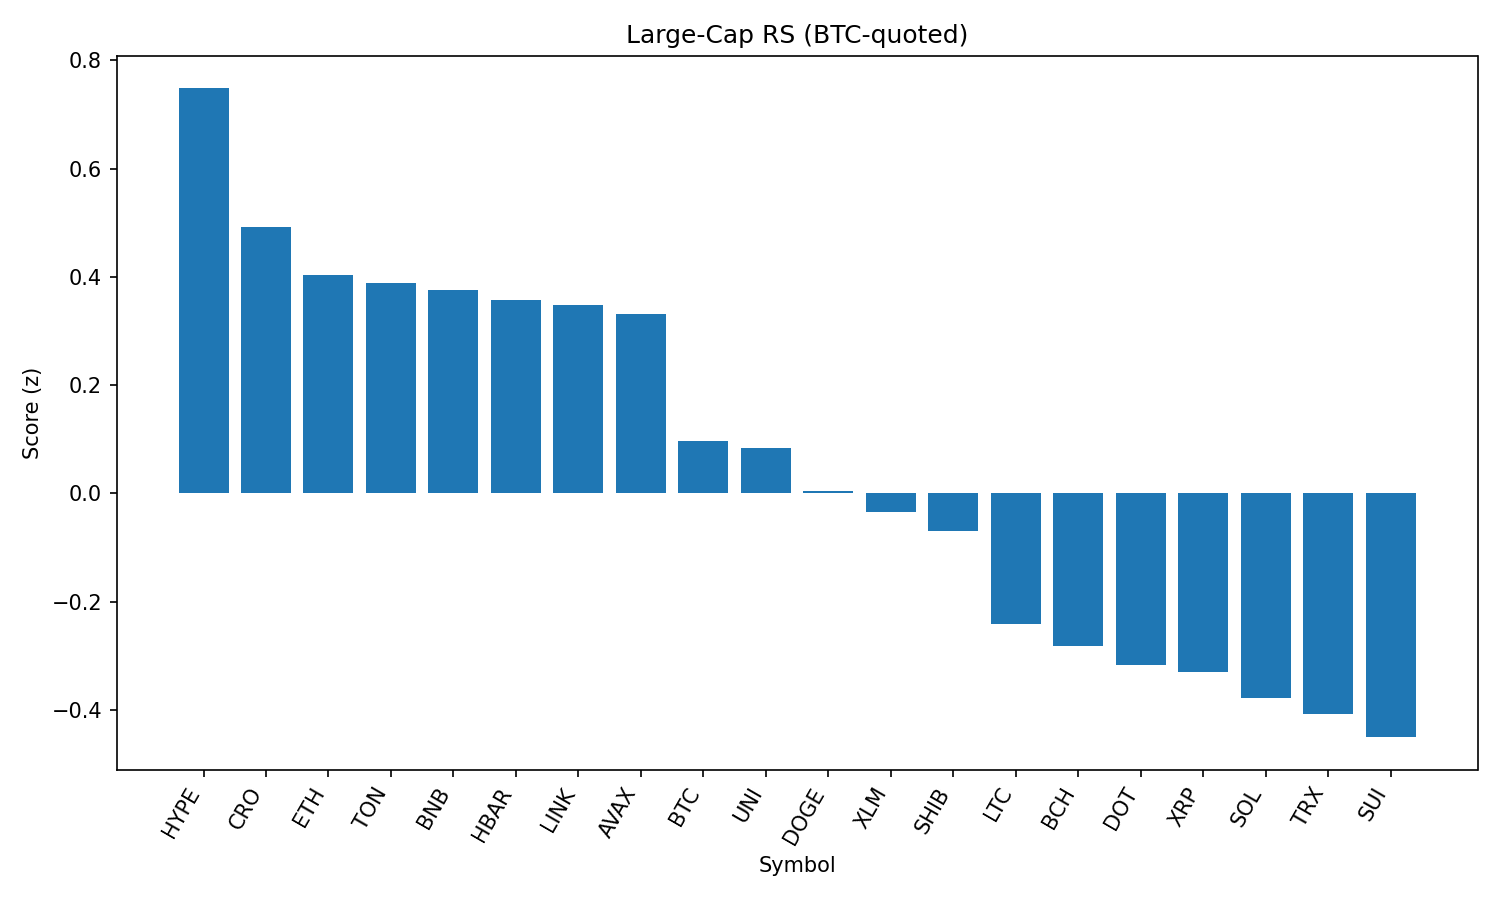

Source data for this figure (header and first rows):
rank, name, symbol, price_btc, price_usd, pct_1h_btc, pct_24h_btc, pct_7d_btc, market_cap_rank, market_cap_usd, volume_usd, score
1, Hyperliquid, HYPE, 0.0003927, 43.4, 0.6686, -3.147, 4.903, 14, 14538038962, 506030193, 0.7479
2, Cronos, CRO, 1.4e-06, 0.155, -0.1525, 1.915, 10.91, 36, 5206332756, 53168544, 0.4927
3, Ethereum, ETH, 0.03989, 4409, 0.5242, -4.904, 7.055, 2, 532220363108, 40861504943, 0.403
4, Toncoin, TON, 2.835e-05, 3.13, 0.5276, -2.647, -1.273, 27, 8044418136, 221470438, 0.388
5, BNB, BNB, 0.007638, 844.1, 0.2191, -1.205, 5.076, 5, 117513571726, 2260442188, 0.376
6, Hedera, HBAR, 2.09e-06, 0.2308, 0.7092, -4.762, -0.9514, 24, 9785403070, 348473968, 0.3566
7, Chainlink, LINK, 0.0002128, 23.51, 0.9605, -6.905, -2.813, 13, 15935910742, 2041898483, 0.3483
8, Avalanche, AVAX, 0.0002121, 23.44, 0.6836, -5.882, 3.958, 22, 9879073590, 890329356, 0.3309
9, Bitcoin, BTC, 1.0, 110519, 0.0, 0.0, 0.0, 1, 2201076042321, 52872780785, 0.09732
10, Uniswap, UNI, 8.824e-05, 9.75, 0.9244, -8.319, -2.754, 33, 5859925831, 567076415, 0.0844
11, Dogecoin, DOGE, 1.9e-06, 0.2096, 0.6309, -6.299, -1.313, 10, 31582230069, 3172715078, 0.003744
12, Stellar, XLM, 3.47e-06, 0.3838, 0.3689, -3.508, -2.878, 18, 12035128931, 330443375, -0.03399
13, Shiba Inu, SHIB, 1.08985e-10, 1.204e-05, 0.3893, -4.566, -0.3642, 29, 7087147645, 331681818, -0.06954
14, Litecoin, LTC, 0.0009832, 108.7, 0.4502, -5.712, -2.943, 26, 8286144620, 900987003, -0.2411
15, Bitcoin Cash, BCH, 0.004922, 543.9, 0.2609, -4.955, 0.645, 21, 10814931555, 250887168, -0.2821
16, Polkadot, DOT, 3.398e-05, 3.76, 0.3337, -5.982, 0.8661, 34, 5710708724, 444156764, -0.3176
17, XRP, XRP, 2.593e-05, 2.87, 0.05752, -2.707, -1.837, 3, 170500195560, 6196276897, -0.3304
18, Solana, SOL, 0.001702, 188.1, 0.03387, -5.321, 8.231, 6, 101587221862, 12141104411, -0.3785
19, TRON, TRX, 3.12e-06, 0.3443, -0.1615, -2.364, 3.888, 9, 32588890454, 1601785345, -0.407
20, Sui, SUI, 3.037e-05, 3.36, 0.3191, -5.86, -2.763, 20, 11792229657, 1789410559, -0.4504
21, Cardano, ADA, 7.61e-06, 0.8407, -0.2186, -5.051, -4.096, 11, 30644527936, 2484305002, -1.178
